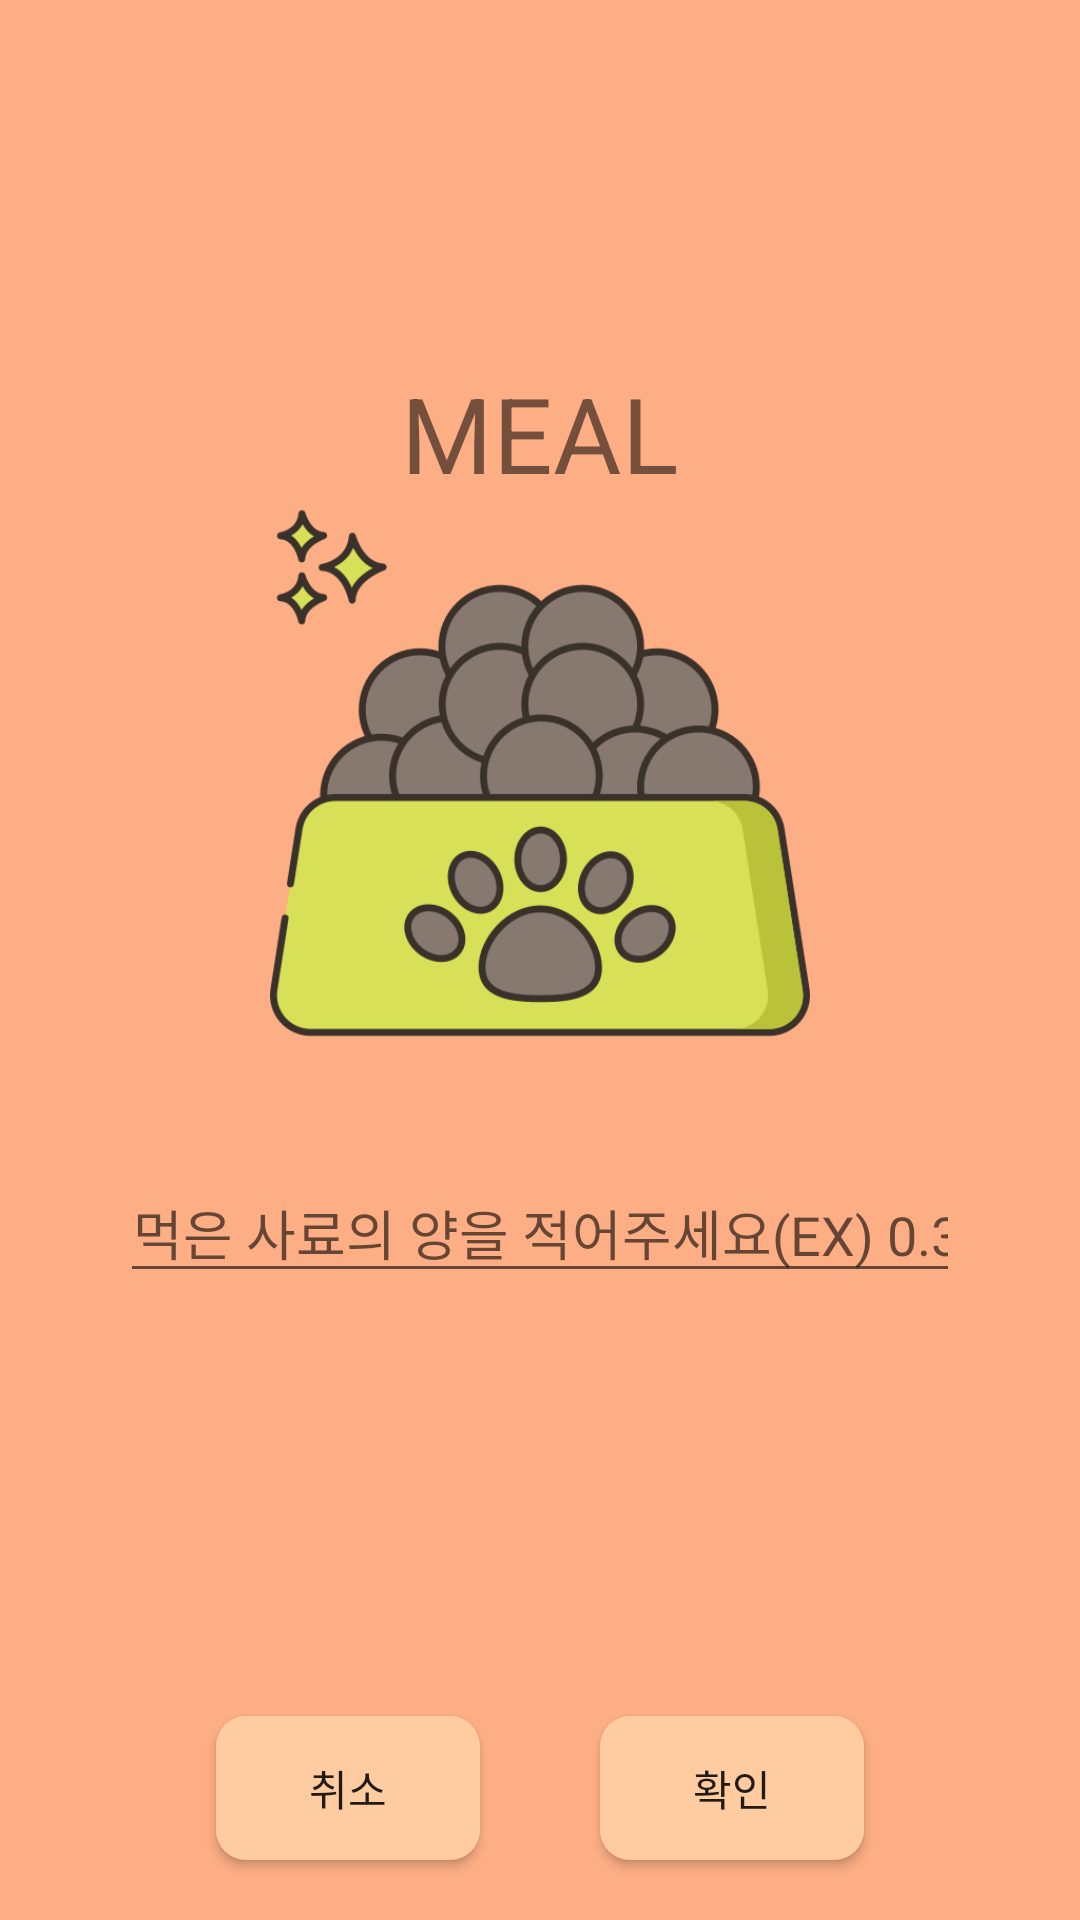

Layout XML and referenced resources for this Android screen:
<!-- AndroidManifest.xml: application theme AppTheme -->
<!-- res/layout/activity_addmeal.xml -->
<?xml version="1.0" encoding="utf-8"?>
<android.support.constraint.ConstraintLayout
    xmlns:android="http://schemas.android.com/apk/res/android"
    xmlns:app="http://schemas.android.com/apk/res-auto"
    xmlns:tools="http://schemas.android.com/tools"
    android:layout_width="match_parent"
    android:layout_height="match_parent"
    android:background="@color/colorPrimary">

    <android.support.constraint.ConstraintLayout
        android:layout_width="match_parent"
        android:layout_height="wrap_content"
        app:layout_constraintBottom_toTopOf="@+id/addmeal_constraint"
        app:layout_constraintTop_toTopOf="parent">

        <TextView
            android:id="@+id/addmeal_title"
            android:layout_width="match_parent"
            android:layout_height="wrap_content"
            android:gravity="center"
            android:text="MEAL"
            android:textSize="35dp"
            app:layout_constraintEnd_toEndOf="parent"
            app:layout_constraintStart_toStartOf="parent"/>


        <ImageView
            android:id="@+id/addmeal_meal"
            android:layout_width="180dp"
            android:layout_height="180dp"
            android:src="@drawable/main_meal"
            app:layout_constraintEnd_toEndOf="parent"
            app:layout_constraintStart_toStartOf="parent"
            app:layout_constraintTop_toBottomOf="@id/addmeal_title"/>

        <EditText
            android:id="@+id/addmeal_edittext"
            android:layout_width="match_parent"
            android:layout_height="wrap_content"
            android:layout_margin="40dp"
            android:inputType="numberDecimal"
            android:gravity="center"
            android:hint="먹은 사료의 양을 적어주세요(EX) 0.3(그릇)"
            app:layout_constraintTop_toBottomOf="@+id/addmeal_meal" />

    </android.support.constraint.ConstraintLayout>

    <android.support.constraint.ConstraintLayout
        android:id="@+id/addmeal_constraint"
        android:layout_width="wrap_content"
        android:layout_height="wrap_content"
        app:layout_constraintBottom_toBottomOf="parent"
        app:layout_constraintStart_toStartOf="parent"
        app:layout_constraintEnd_toEndOf="parent">

        <Button
            android:id="@+id/addmeal_btn1"
            android:layout_width="wrap_content"
            android:layout_height="wrap_content"
            android:text="취소"
            android:layout_margin="20dp"
            android:layout_marginTop="8dp"
            android:layout_marginEnd="8dp"
            android:layout_marginBottom="8dp"
            android:background="@drawable/btn_bgd"
            app:layout_constraintEnd_toStartOf="@id/addmeal_btn2"
            app:layout_constraintStart_toStartOf="parent"
            app:layout_constraintBottom_toBottomOf="parent"
            app:layout_constraintTop_toTopOf="parent" />

        <Button
            android:id="@+id/addmeal_btn2"
            android:layout_width="wrap_content"
            android:layout_height="wrap_content"
            android:text="확인"
            android:layout_margin="20dp"
            android:layout_marginTop="8dp"
            android:layout_marginEnd="8dp"
            android:layout_marginBottom="8dp"
            android:background="@drawable/btn_bgd"
            app:layout_constraintEnd_toEndOf="parent"
            app:layout_constraintStart_toEndOf="@id/addmeal_btn1"
            app:layout_constraintBottom_toBottomOf="parent"
            app:layout_constraintTop_toTopOf="parent"/>

    </android.support.constraint.ConstraintLayout>

</android.support.constraint.ConstraintLayout>
<!-- resources referenced by this layout -->
<resources>
  <color name="colorPrimary">#FDAE84</color>
  <!-- drawable btn_bgd (drawable) -->
  <?xml version="1.0" encoding="utf-8"?>
  <shape xmlns:android="http://schemas.android.com/apk/res/android"
      android:shape="rectangle">
      <solid android:color="@color/colorPrimaryDark" />
      <size
          android:height="20dp"
          android:width="20dp" />
      <corners
          android:radius="10dp"/>
  </shape>
  <!-- drawable main_meal: png bitmap (drawable, 50398 bytes) -->
  <style name="AppTheme" parent="Base.Theme.AppCompat.Light.DarkActionBar">
          
          <item name="colorPrimary">#ffb68e</item>
          <item name="colorPrimaryDark">#ffcbaf</item>
          <item name="colorAccent">@color/colorAccent</item>
      </style>
  <color name="colorPrimaryDark">#FFCBA0</color>
  <color name="colorAccent">#FF4081</color>
</resources>
